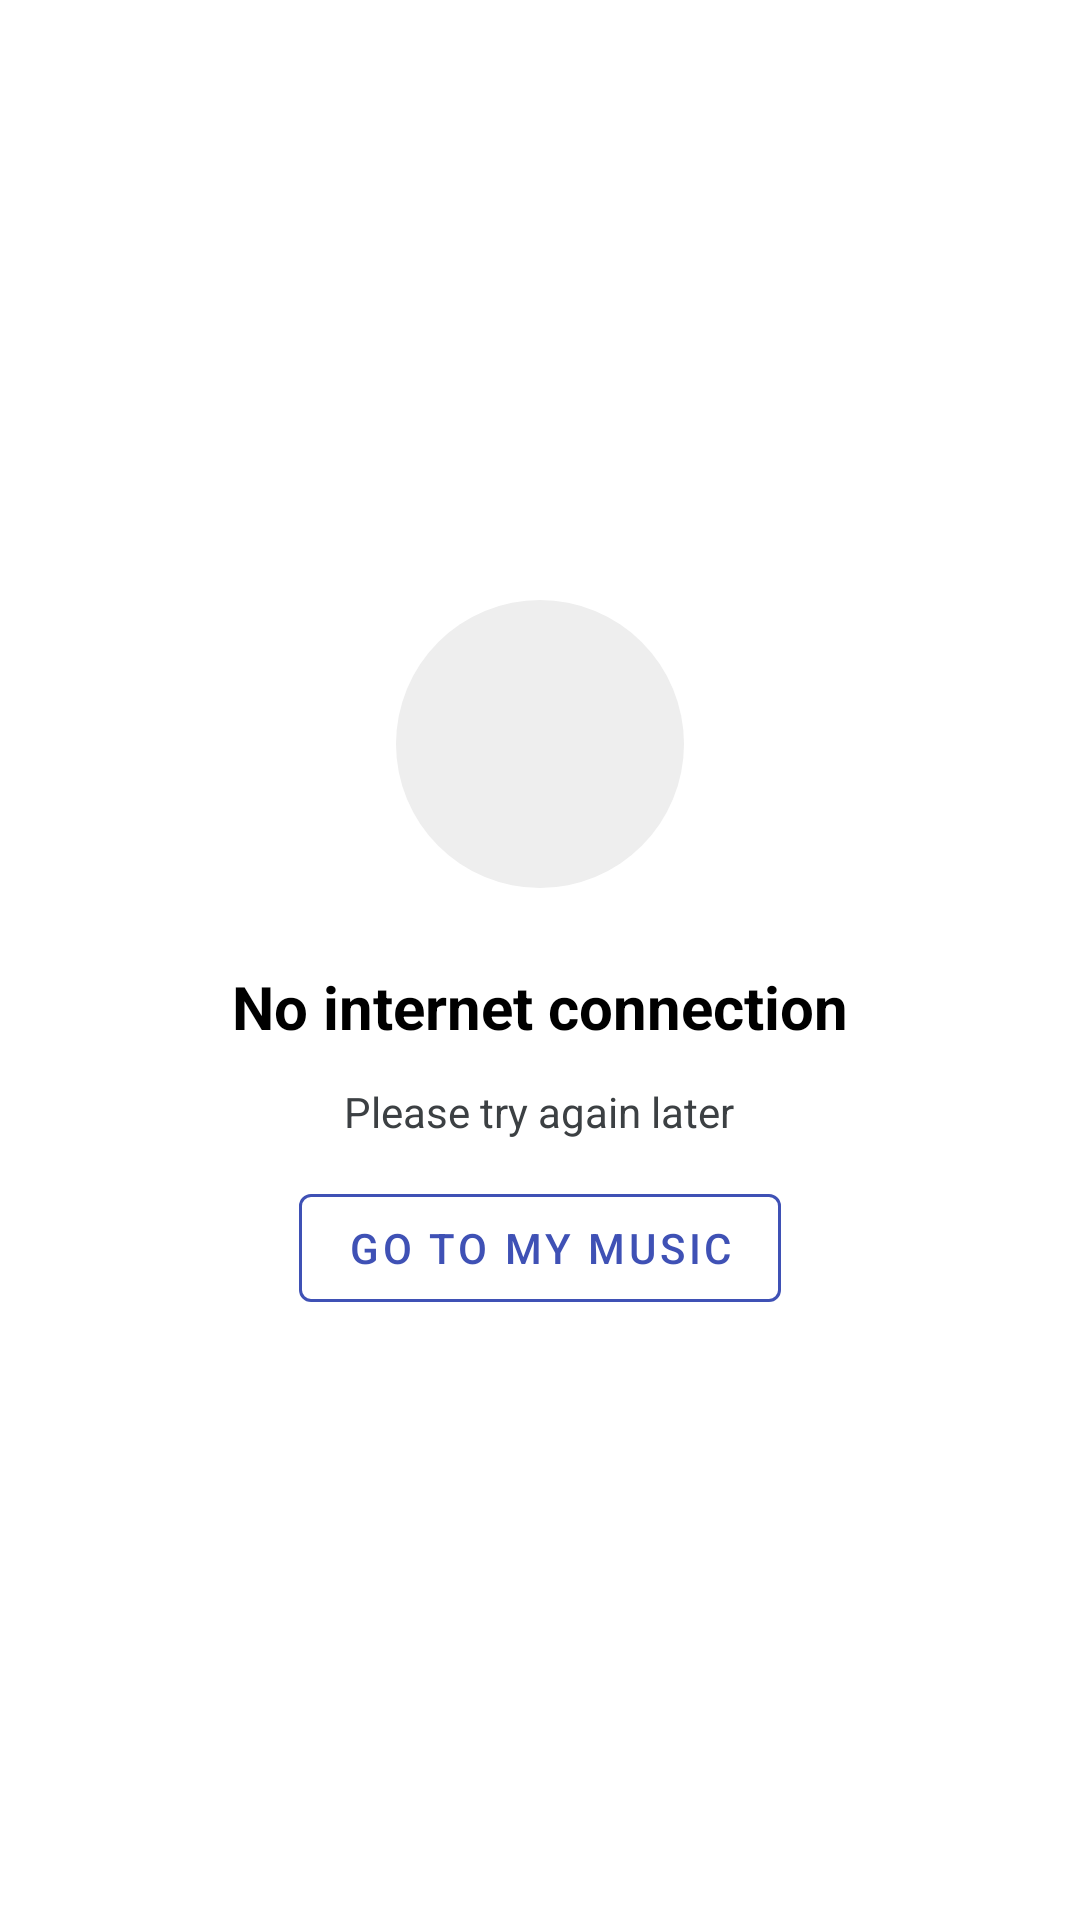

The Android layout XML behind this screen, and the referenced resources:
<!-- AndroidManifest.xml: application theme Theme.Songs -->
<!-- res/layout/layout_no_connection.xml -->
<?xml version="1.0" encoding="utf-8"?>
<LinearLayout xmlns:android="http://schemas.android.com/apk/res/android"
    xmlns:app="http://schemas.android.com/apk/res-auto"
    android:layout_width="match_parent"
    android:layout_height="match_parent"
    android:gravity="center"
    android:orientation="vertical">

    <ImageView
        android:layout_width="96dp"
        android:layout_height="96dp"
        android:padding="24dp"
        android:background="@drawable/circle_grey_grey_e0"
        app:srcCompat="@drawable/ic_signal_wifi_off_black_24dp"
        android:backgroundTint="#EEEEEE" />

    <TextView
        android:layout_width="wrap_content"
        android:layout_height="wrap_content"
        android:layout_marginTop="26dp"
        android:text="@string/error_no_internet_connection"
        android:textColor="@color/black"
        android:textSize="20sp"
        android:textStyle="bold" />

    <TextView
        android:layout_width="wrap_content"
        android:layout_height="wrap_content"
        android:layout_marginLeft="32dp"
        android:layout_marginTop="12dp"
        android:layout_marginRight="32dp"
        android:gravity="center"
        android:text="@string/error_retry_later" />

    <com.google.android.material.button.MaterialButton
        android:id="@+id/btn_my_music"
        style="@style/Widget.MaterialComponents.Button.OutlinedButton"
        android:layout_width="wrap_content"
        android:layout_height="wrap_content"
        android:layout_marginTop="12dp"
        android:text="Go to My Music"
        app:strokeColor="?attr/colorPrimary" />

</LinearLayout>
<!-- resources referenced by this layout -->
<resources>
  <color name="black">#000000</color>
  <!-- drawable circle_grey_grey_e0 (drawable) -->
  <?xml version="1.0" encoding="utf-8"?>
  <shape xmlns:android="http://schemas.android.com/apk/res/android"
      android:shape="oval">
      <solid android:color="@color/grey_e0"/>
  </shape>
  <string name="error_no_internet_connection">No internet connection</string>
  <string name="error_retry_later">Please try again later</string>
  <color name="grey_e0">#E0E0E0</color>
  <color name="colorPrimary">@color/colorPrimaryModeLight</color>
  <color name="colorPrimaryDark">#303F9F</color>
  <color name="colorSecondary">#FF4081</color>
  <color name="colorBackground">@color/colorBackgroundLight</color>
  <color name="colorSurface">@color/colorSurfaceLight</color>
  <color name="colorOnBackground">@color/colorOnBackgroundLight</color>
  <color name="colorOnBackgroundHighEmphasis">@color/colorOnBackgroundHighEmphasisLight</color>
  <style name="Theme.Songs.OverFlow" parent="Widget.AppCompat.ActionButton.Overflow">
          <item name="android:src">@drawable/ic_more_vert_24dp</item>
      </style>
  <!-- drawable ic_arrow_back_24dp (drawable) -->
  <vector xmlns:android="http://schemas.android.com/apk/res/android"
      android:width="24dp"
      android:height="24dp"
      android:viewportWidth="24"
      android:viewportHeight="24">
    <path
        android:fillColor="@color/colorOnBackgroundHighEmphasis"
        android:pathData="M19,11H7.83l4.88,-4.88c0.39,-0.39 0.39,-1.03 0,-1.42l0,0c-0.39,-0.39 -1.02,-0.39 -1.41,0l-6.59,6.59c-0.39,0.39 -0.39,1.02 0,1.41l6.59,6.59c0.39,0.39 1.02,0.39 1.41,0l0,0c0.39,-0.39 0.39,-1.02 0,-1.41L7.83,13H19c0.55,0 1,-0.45 1,-1v0C20,11.45 19.55,11 19,11z"/>
  </vector>
  <style name="ShapeAppearance.Songs.LargeComponent" parent="ShapeAppearance.MaterialComponents.LargeComponent">
          <item name="cornerFamily">rounded</item>
          <item name="cornerSize">24dp</item>
      </style>
  <style name="ThemeOverlay.Songs.BottomSheetDialog" parent="ThemeOverlay.MaterialComponents.Light.BottomSheetDialog">
          <item name="android:windowIsFloating">false</item>
          <item name="android:navigationBarColor">@color/white</item>
          <item name="android:windowLightNavigationBar" tools:targetApi="O_MR1">true</item>
      </style>
  <color name="colorPrimaryModeLight">#3F51B5</color>
  <color name="colorBackgroundLight">#FFF</color>
  <color name="colorSurfaceLight">#FFF</color>
  <color name="colorOnBackgroundLight">#3C4043</color>
  <color name="colorOnBackgroundHighEmphasisLight">#5F6368</color>
  <!-- drawable ic_more_vert_24dp (drawable) -->
  <vector xmlns:android="http://schemas.android.com/apk/res/android"
      android:width="24dp"
      android:height="24dp"
      android:viewportWidth="24.0"
      android:viewportHeight="24.0">
      <path
          android:fillColor="@color/colorOnBackgroundHighEmphasis"
          android:pathData="M12,8c1.1,0 2,-0.9 2,-2s-0.9,-2 -2,-2 -2,0.9 -2,2 0.9,2 2,2zM12,10c-1.1,0 -2,0.9 -2,2s0.9,2 2,2 2,-0.9 2,-2 -0.9,-2 -2,-2zM12,16c-1.1,0 -2,0.9 -2,2s0.9,2 2,2 2,-0.9 2,-2 -0.9,-2 -2,-2z" />
  </vector>
  <color name="white">#FFF</color>
</resources>
